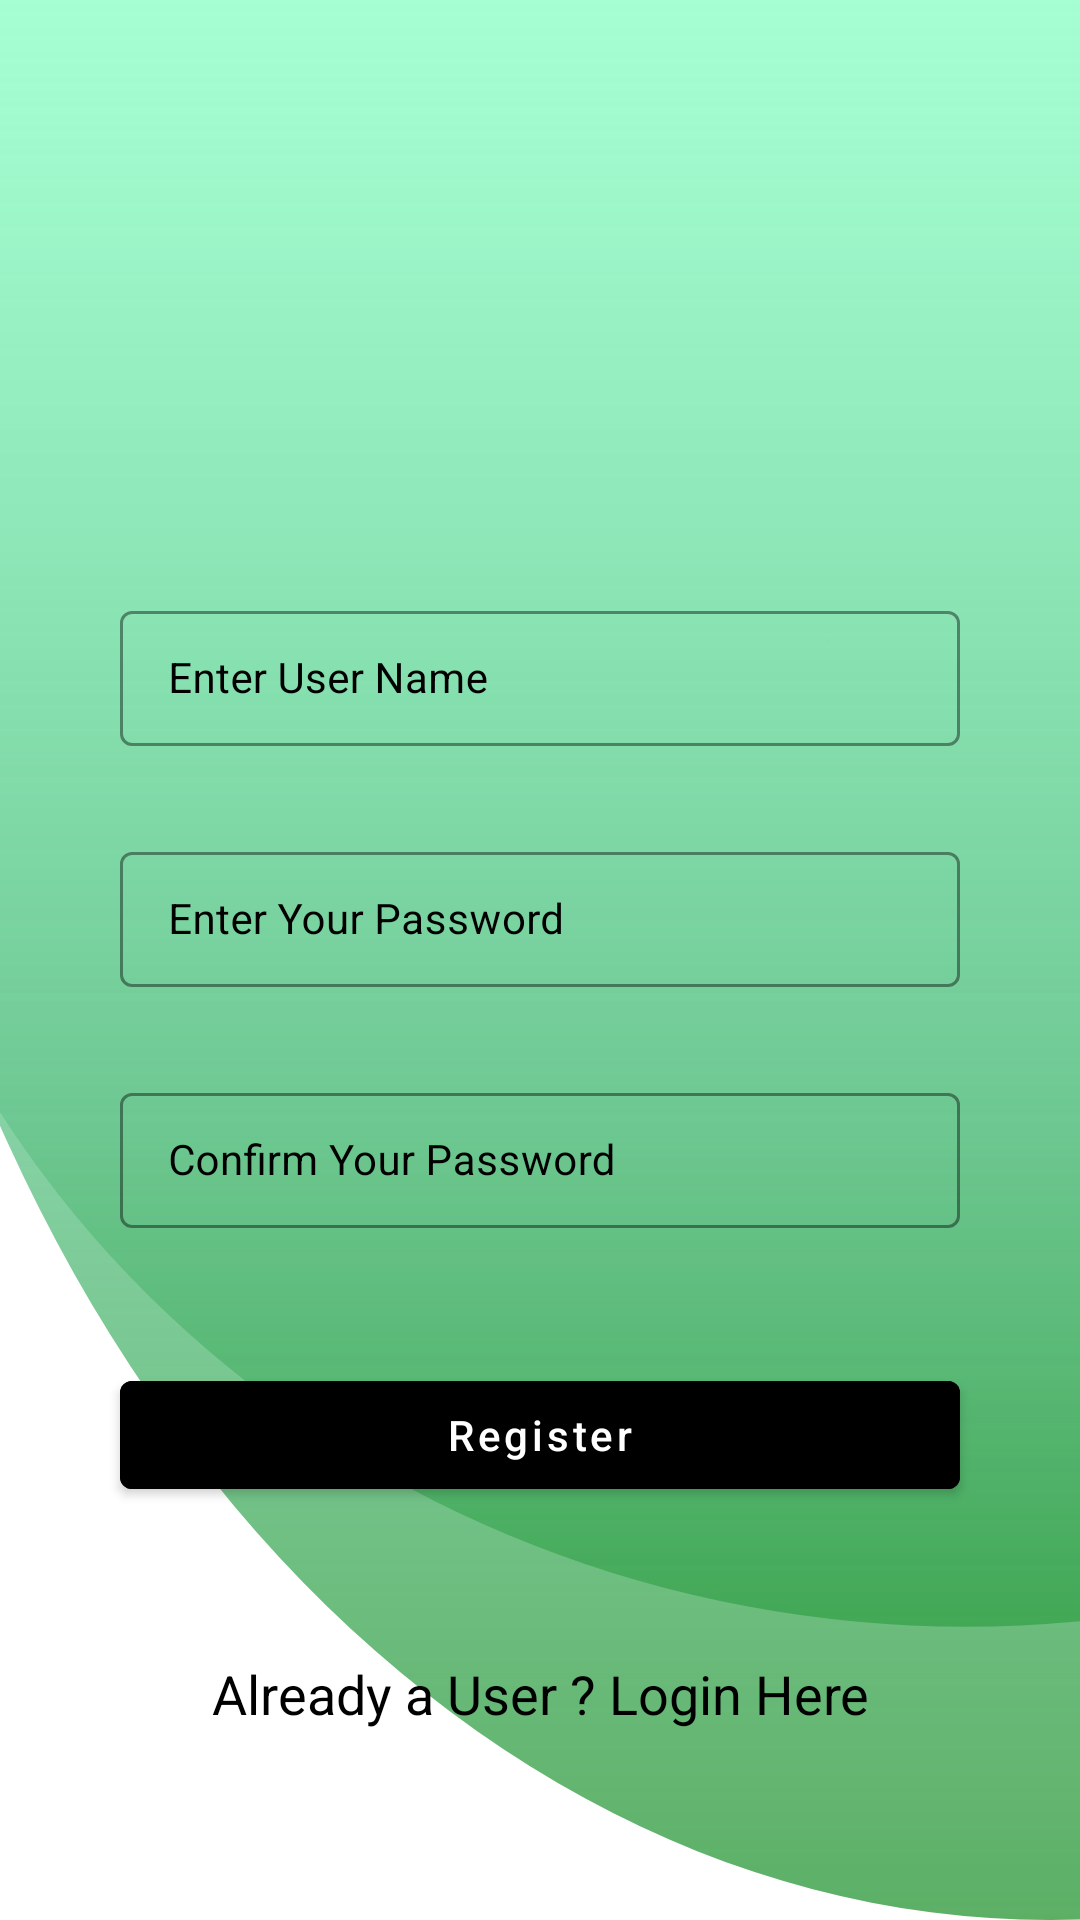

The Android layout XML behind this screen, and the referenced resources:
<!-- AndroidManifest.xml: activity theme AppTheme.NoActionBar -->
<!-- res/layout/activity_register.xml -->
<?xml version="1.0" encoding="utf-8"?>
<RelativeLayout xmlns:android="http://schemas.android.com/apk/res/android"
    xmlns:tools="http:// schemas.android.com/tools"
    android:layout_width="match_parent"
    android:layout_height="match_parent"
    xmlns:app="http://schemas.android.com/apk/res-auto"
    android:gravity="center_vertical"
    android:orientation="vertical"
    android:padding="15dp"
    tools:context=".RegistrationActivity"
    android:background="@drawable/ic_mask_group_3">

    
    <com.google.android.material.textfield.TextInputLayout
        android:id="@+id/idTILUserName"
        style="@style/LoginTextInputLayoutStyle"
        android:layout_width="match_parent"
        android:layout_height="wrap_content"
        android:layout_marginStart="20dp"
        android:layout_marginTop="140dp"
        android:layout_marginEnd="20dp"
        android:hint="Enter User Name"
        android:padding="5dp"
        android:textColorHint="@color/black"
        app:hintTextColor="@color/black">

        <com.google.android.material.textfield.TextInputEditText
            android:id="@+id/idEdtUserName"
            android:layout_width="match_parent"
            android:layout_height="match_parent"
            android:ems="10"
            android:importantForAutofill="no"
            android:inputType="textEmailAddress"
            android:textColor="@color/white"
            android:textColorHint="@color/white"
            android:textSize="14sp" />
    </com.google.android.material.textfield.TextInputLayout>

    
    <com.google.android.material.textfield.TextInputLayout
        android:id="@+id/idTILPassword"
        style="@style/LoginTextInputLayoutStyle"
        android:layout_width="match_parent"
        android:layout_height="wrap_content"
        android:layout_below="@id/idTILUserName"
        android:layout_marginStart="20dp"
        android:layout_marginTop="20dp"
        android:layout_marginEnd="20dp"
        android:hint="Enter Your Password"
        android:padding="5dp"
        android:textColorHint="@color/black"
        app:hintTextColor="@color/black">

        <com.google.android.material.textfield.TextInputEditText
            android:id="@+id/idEdtPassword"
            android:layout_width="match_parent"
            android:layout_height="match_parent"
            android:ems="10"
            android:importantForAutofill="no"
            android:inputType="textPassword"
            android:textColor="@color/black"
            android:textColorHint="@color/black"
            android:textSize="14sp" />
    </com.google.android.material.textfield.TextInputLayout>

    

    <com.google.android.material.textfield.TextInputLayout
        android:id="@+id/idTILConfirmPassword"
        style="@style/LoginTextInputLayoutStyle"
        android:layout_width="match_parent"
        android:layout_height="wrap_content"
        android:layout_below="@id/idTILPassword"
        android:layout_marginStart="20dp"
        android:layout_marginTop="20dp"
        android:layout_marginEnd="20dp"
        android:hint="Confirm Your Password"
        android:padding="5dp"
        android:textColorHint="@color/black"
        app:hintTextColor="@color/black">

        <com.google.android.material.textfield.TextInputEditText
            android:id="@+id/idEdtConfirmPassword"
            android:layout_width="match_parent"
            android:layout_height="match_parent"
            android:ems="10"
            android:importantForAutofill="no"
            android:inputType="textPassword"
            android:textColor="@color/black"
            android:textColorHint="@color/black"
            android:textSize="14sp" />
    </com.google.android.material.textfield.TextInputLayout>

    
    <Button
        android:id="@+id/idBtnRegister"
        android:layout_width="match_parent"
        android:layout_height="wrap_content"
        android:layout_below="@id/idTILConfirmPassword"
        android:layout_marginStart="25dp"
        android:layout_marginTop="40dp"
        android:layout_marginEnd="25dp"
        android:backgroundTint="@color/black"
        android:text="Register"
        android:textAllCaps="false" />

    
    <TextView
        android:id="@+id/idTVLoginUser"
        android:layout_width="match_parent"
        android:layout_height="wrap_content"
        android:layout_below="@id/idBtnRegister"
        android:layout_marginTop="40dp"
        android:gravity="center"
        android:padding="10dp"
        android:text="Already a User ? Login Here"
        android:textAlignment="center"
        android:textAllCaps="false"
        android:textColor="@color/black"
        android:textSize="18sp" />

    
    <ProgressBar
        android:id="@+id/idPBLoading"
        android:layout_width="wrap_content"
        android:layout_height="wrap_content"
        android:layout_centerInParent="true"
        android:indeterminate="true"
        android:indeterminateDrawable="@drawable/progress_back"
        android:visibility="gone" />
</RelativeLayout>
<!-- resources referenced by this layout -->
<resources>
  <color name="black">#FF000000</color>
  <color name="white">#ffffff</color>
  <!-- drawable ic_mask_group_3 (drawable) -->
  <vector xmlns:android="http://schemas.android.com/apk/res/android"
      xmlns:aapt="http://schemas.android.com/aapt"
      android:width="393dp"
      android:height="851dp"
      android:viewportWidth="393"
      android:viewportHeight="851">
    <group>
      <clip-path
          android:pathData="M0,0h393v851h-393z"/>
      <path
          android:pathData="M301.5,283.5L301.5,284.5"
          android:strokeWidth="1"
          android:fillColor="#00000000"
          android:strokeColor="#707070"/>
      <path
          android:pathData="M-60,246a411.5,475 0,1 0,823 0a411.5,475 0,1 0,-823 0z">
        <aapt:attr name="android:fillColor">
          <gradient 
              android:startY="7.55"
              android:startX="351.5"
              android:endY="721"
              android:endX="351.5"
              android:type="linear">
            <item android:offset="0" android:color="#FFB9FDF5"/>
            <item android:offset="0.586" android:color="#D06AC790"/>
            <item android:offset="1" android:color="#B4188E25"/>
          </gradient>
        </aapt:attr>
      </path>
      <path
          android:pathData="M-60,142.5a442,708.5 0,1 0,884 0a442,708.5 0,1 0,-884 0z">
        <aapt:attr name="android:fillColor">
          <gradient 
              android:startY="-0.617"
              android:startX="382"
              android:endY="851"
              android:endX="382"
              android:type="linear">
            <item android:offset="0" android:color="#FFA5FFD2"/>
            <item android:offset="0.586" android:color="#D06AC790"/>
            <item android:offset="1" android:color="#B4188E25"/>
          </gradient>
        </aapt:attr>
      </path>
    </group>
  </vector>
  <!-- drawable progress_back (drawable) -->
  <?xml version="1.0" encoding="utf-8"?>
  <rotate
      xmlns:android="http://schemas.android.com/apk/res/android"
      android:fromDegrees="0"
      android:pivotX="50%"
      android:pivotY="50%"
      android:toDegrees="360">
  
      
      <shape
          android:innerRadiusRatio="3"
          android:shape="ring"
          android:thicknessRatio="8"
          android:useLevel="false">
  
          
          <size
              android:width="76dip"
              android:height="76dip" />
  
          
          <gradient
              android:angle="0"
              android:endColor="#00ffffff"
              android:startColor="@color/black"
              android:type="sweep"
              android:useLevel="false" />
      </shape>
  
  </rotate>
  <style name="LoginTextInputLayoutStyle" parent="Widget.MaterialComponents.TextInputLayout.OutlinedBox.Dense">
          <item name="boxStrokeColor">#296D98</item>
          <item name="boxStrokeWidth">1dp</item>
      </style>
  <style name="AppTheme.NoActionBar">
          <item name="windowActionBar">false</item>
          <item name="windowNoTitle">true</item>
      </style>
</resources>
